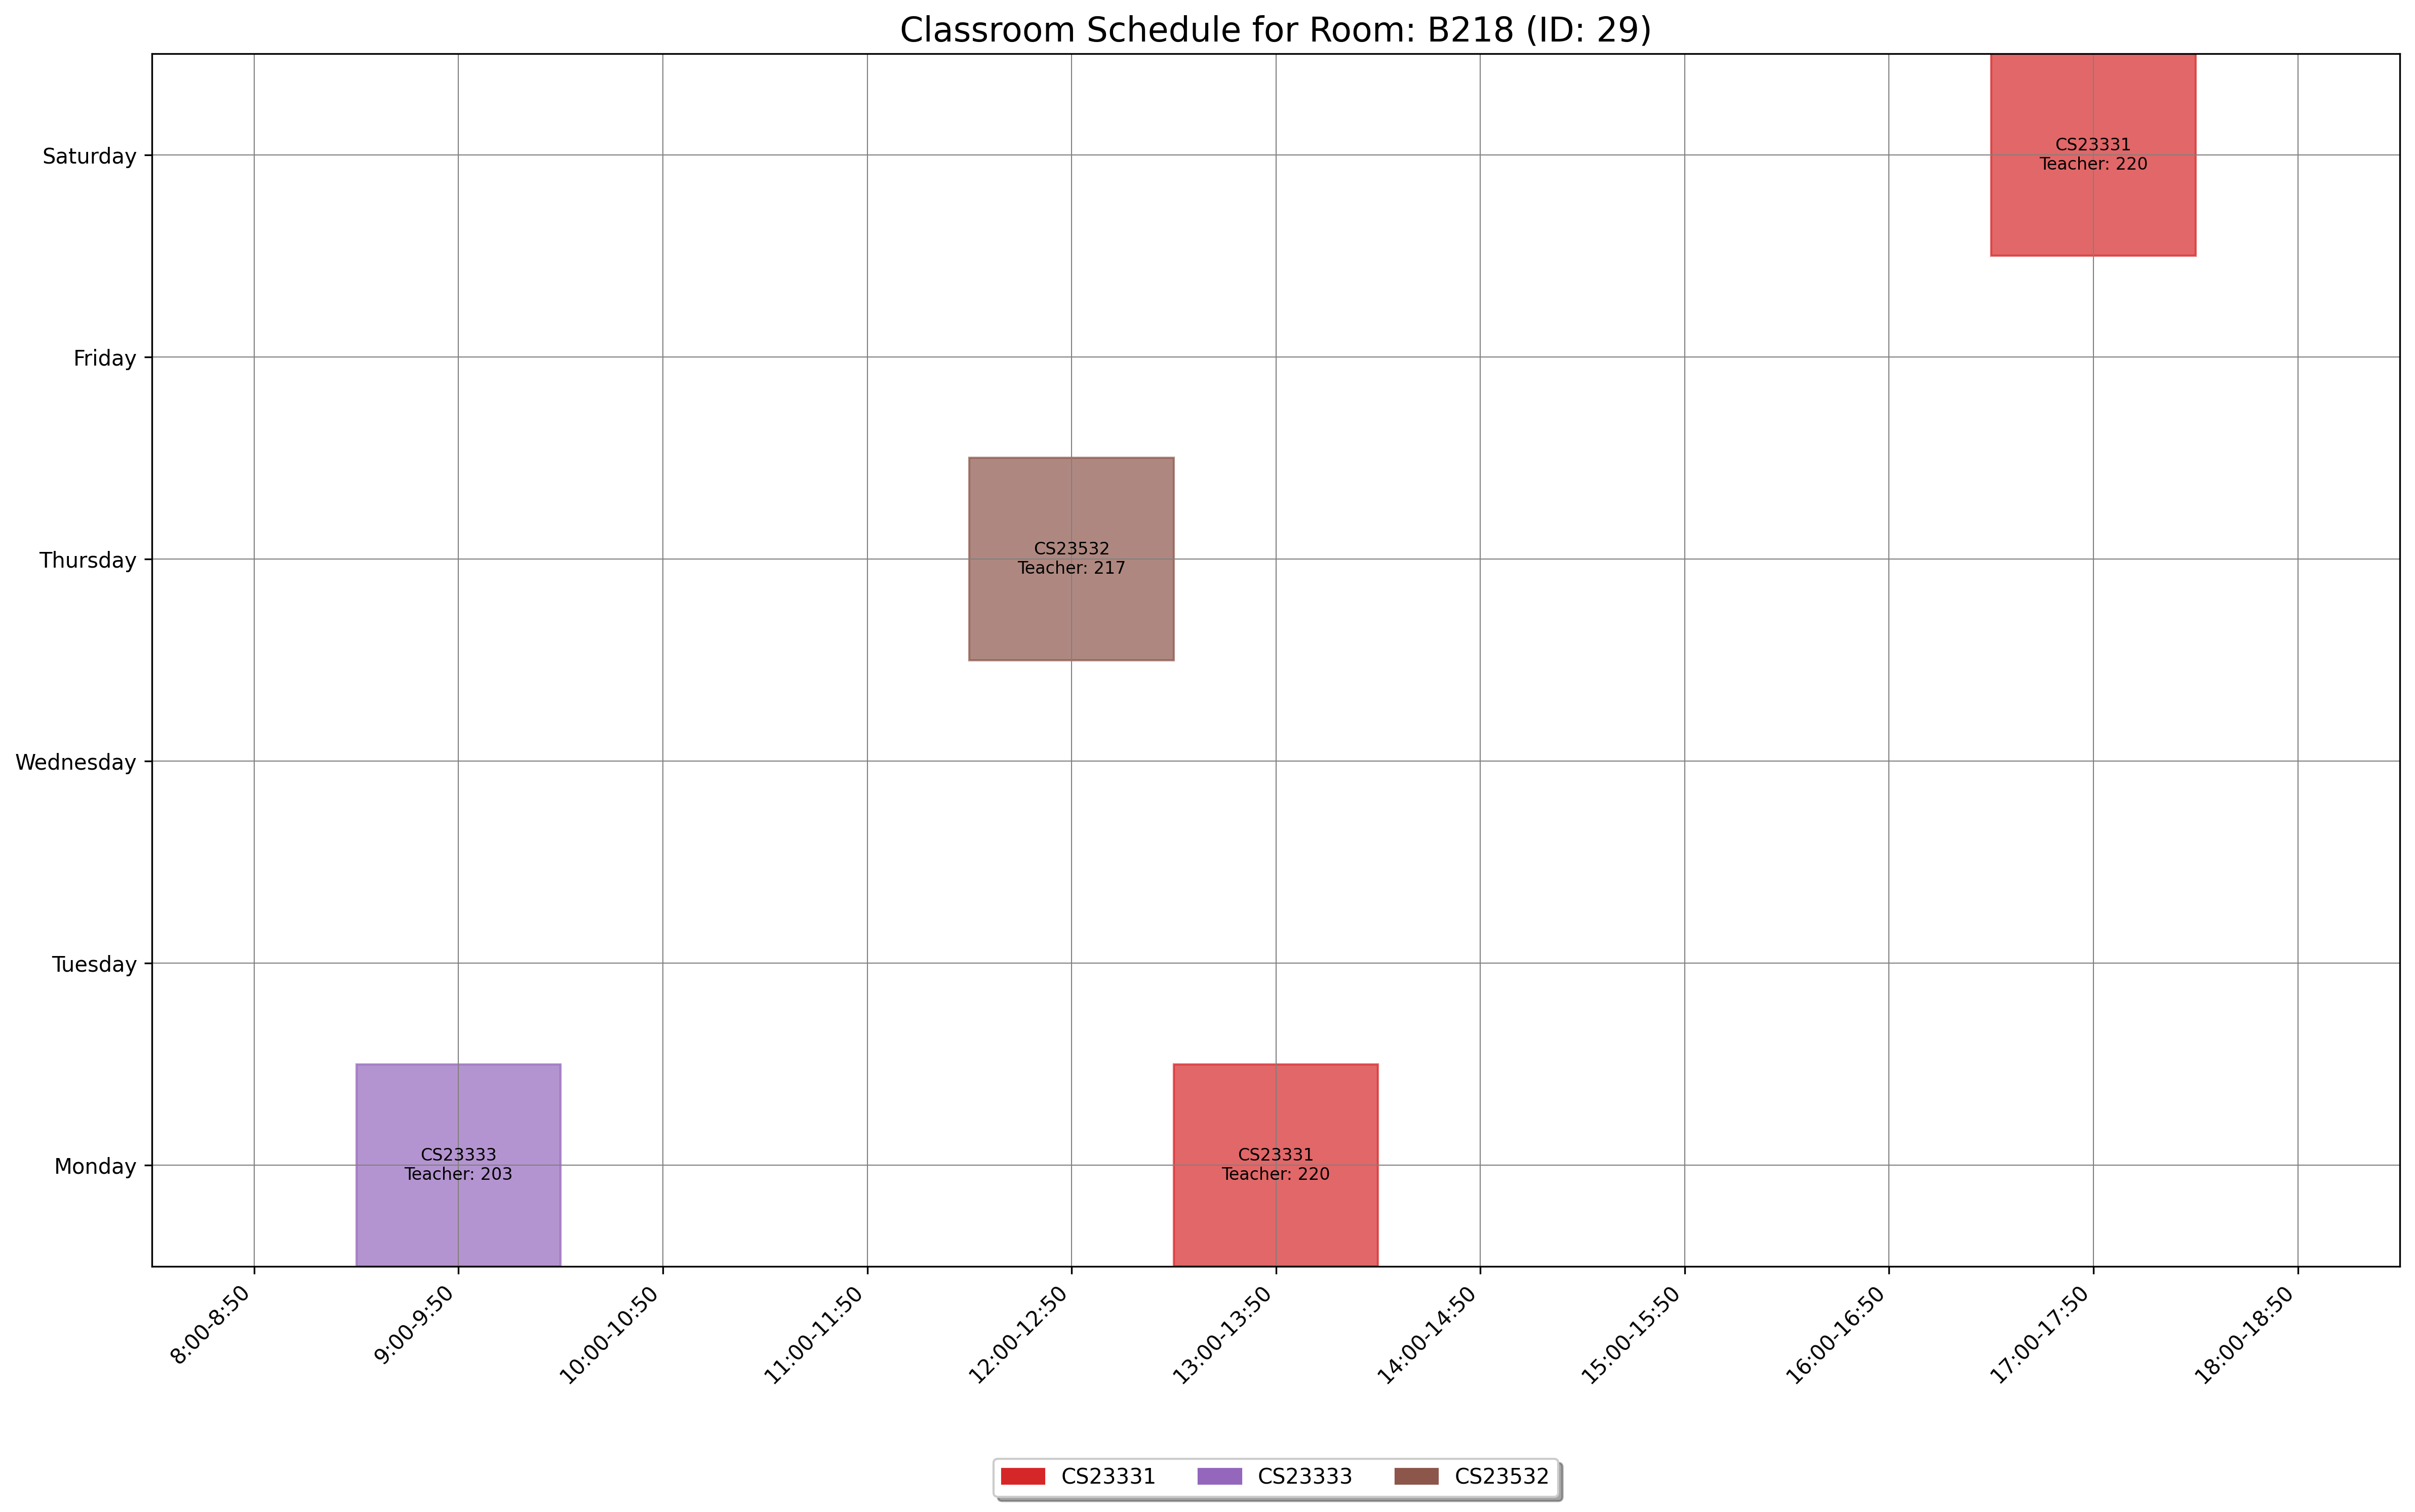

Source data for this figure (header and first rows):
day, slot_type, slot_time, teacher_id, room_id, room_number, course_id, course_code, course_name
Monday, Theory, 9:00-9:50, 203, 29, B218, 1545, CS23333, Object Oriented Programming Using JAVA
Thursday, Theory, 12:00-12:50, 217, 29, B218, 1556, CS23532, Computer Networks
Monday, Theory, 13:00-13:50, 220, 29, B218, 1543, CS23331, Design and Analysis of Algorithms
Saturday, Theory, 17:00-17:50, 220, 29, B218, 1543, CS23331, Design and Analysis of Algorithms
